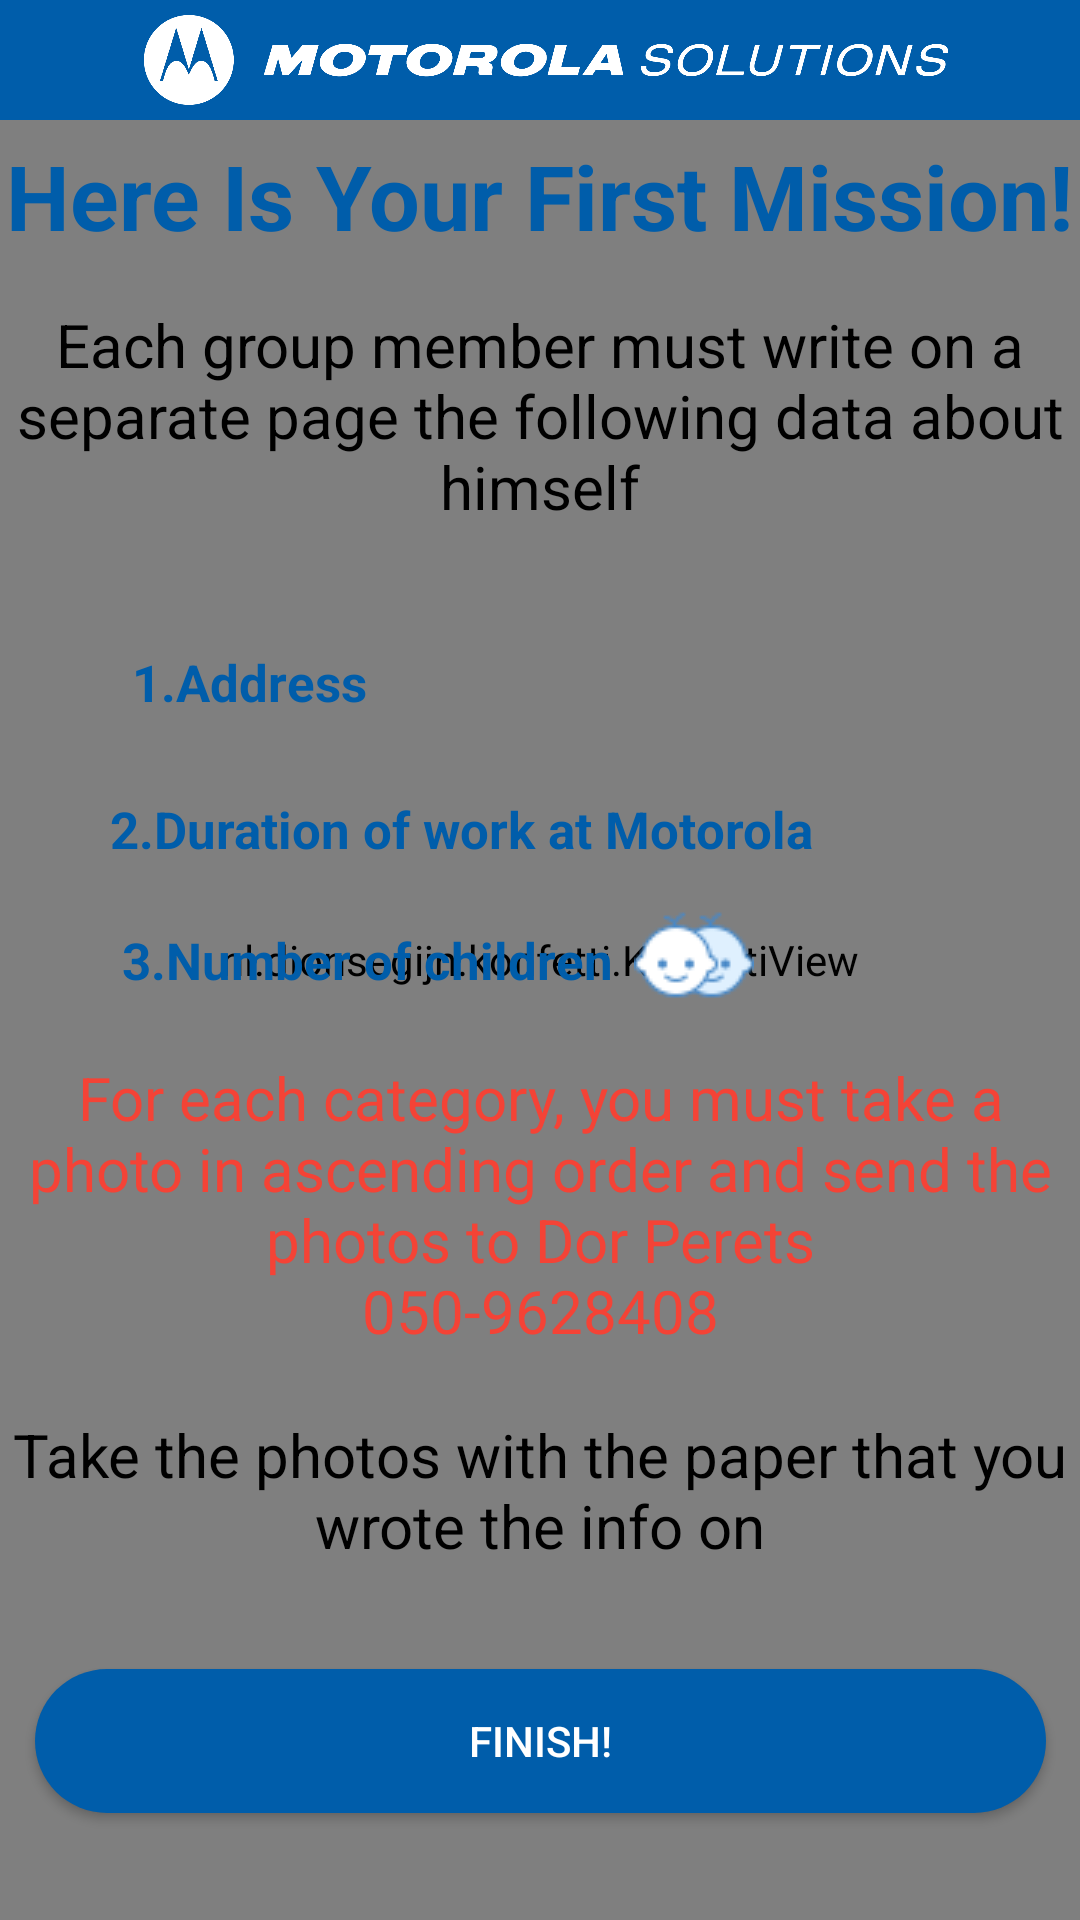

Here is an Android app screen rendered from its layout file. Give the layout XML and the strings, colors and styles it references.
<!-- AndroidManifest.xml: application theme Theme.MotoHunt -->
<!-- res/layout/layout_mission_one.xml -->
<?xml version="1.0" encoding="utf-8"?>
<androidx.constraintlayout.widget.ConstraintLayout xmlns:android="http://schemas.android.com/apk/res/android"
    xmlns:app="http://schemas.android.com/apk/res-auto"
    xmlns:tools="http://schemas.android.com/tools"
    android:layout_width="match_parent"
    android:layout_height="match_parent"
    tools:context=".MissionManagerClass">


    <include
        android:id="@+id/include_app_bar"
        layout="@layout/toolbar" />

    <TextView
        android:id="@+id/mission_welcome_text"
        android:layout_width="wrap_content"
        android:layout_height="wrap_content"
        android:text="@string/mission_1"
        android:textColor="@color/motoBlue"
        android:textSize="30sp"
        android:textStyle="bold"
        app:layout_constraintBottom_toBottomOf="parent"
        app:layout_constraintEnd_toEndOf="parent"
        app:layout_constraintStart_toStartOf="parent"
        app:layout_constraintTop_toTopOf="parent"
        app:layout_constraintVertical_bias="0.075"
        tools:ignore="HardcodedText,MissingConstraints" />


    <TextView
        android:id="@+id/content_text_mission_one"
        android:layout_width="wrap_content"
        android:layout_height="wrap_content"
        android:gravity="center"
        android:text="@string/mission_1_content"
        android:textColor="@color/black"
        android:textSize="20sp"
        app:layout_constraintBottom_toBottomOf="@+id/include_app_bar"
        app:layout_constraintEnd_toEndOf="parent"
        app:layout_constraintHorizontal_bias="0.0"
        app:layout_constraintStart_toStartOf="parent"
        app:layout_constraintTop_toTopOf="parent"
        app:layout_constraintVertical_bias="0.179"
        tools:ignore="MissingConstraints" />

    <TextView
        android:id="@+id/address_mission_one"
        android:layout_width="wrap_content"
        android:layout_height="wrap_content"
        android:gravity="center"
        android:text="@string/mission_1_address"
        android:textColor="@color/motoBlue"
        android:textSize="17sp"
        android:textStyle="bold"
        app:layout_constraintBottom_toBottomOf="@+id/include_app_bar"
        app:layout_constraintEnd_toEndOf="parent"
        app:layout_constraintHorizontal_bias="0.156"
        app:layout_constraintStart_toStartOf="parent"
        app:layout_constraintTop_toTopOf="parent"
        app:layout_constraintVertical_bias="0.35"
        tools:ignore="MissingConstraints" />

    <ImageView
        android:id="@+id/imageView2"
        android:layout_width="wrap_content"
        android:layout_height="wrap_content"
        android:src="@drawable/address_blue"
        app:layout_constraintBottom_toBottomOf="parent"
        app:layout_constraintEnd_toEndOf="parent"
        app:layout_constraintHorizontal_bias="0.447"
        app:layout_constraintStart_toStartOf="parent"
        app:layout_constraintTop_toTopOf="parent"
        app:layout_constraintVertical_bias="0.334"
        tools:ignore="MissingConstraints" />

    <TextView
        android:id="@+id/duration_mission_one"
        android:layout_width="wrap_content"
        android:layout_height="wrap_content"
        android:gravity="center"
        android:text="@string/mission_1_duration"
        android:textColor="@color/motoBlue"
        android:textSize="17sp"
        android:textStyle="bold"
        app:layout_constraintBottom_toBottomOf="parent"
        app:layout_constraintEnd_toEndOf="parent"
        app:layout_constraintHorizontal_bias="0.292"
        app:layout_constraintStart_toStartOf="parent"
        app:layout_constraintTop_toTopOf="parent"
        app:layout_constraintVertical_bias="0.429"
        tools:ignore="MissingConstraints" />


    <ImageView
        android:layout_width="wrap_content"
        android:layout_height="wrap_content"
        android:src="@drawable/duration_blue"
        app:layout_constraintBottom_toBottomOf="parent"
        app:layout_constraintEnd_toEndOf="parent"
        app:layout_constraintHorizontal_bias="0.876"
        app:layout_constraintStart_toStartOf="parent"
        app:layout_constraintTop_toTopOf="parent"
        app:layout_constraintVertical_bias="0.415"
        tools:ignore="MissingConstraints" />

    <TextView
        android:id="@+id/children_mission_one"
        android:layout_width="wrap_content"
        android:layout_height="wrap_content"
        android:gravity="center"
        android:text="@string/mission_1_children"
        android:textColor="@color/motoBlue"
        android:textStyle="bold"
        android:textSize="17sp"
        app:layout_constraintBottom_toBottomOf="@+id/include_app_bar"
        app:layout_constraintEnd_toEndOf="parent"
        app:layout_constraintHorizontal_bias="0.207"
        app:layout_constraintStart_toStartOf="parent"
        app:layout_constraintTop_toTopOf="parent"
        app:layout_constraintVertical_bias="0.5"
        tools:ignore="MissingConstraints" />

    <ImageView
        android:layout_width="wrap_content"
        android:layout_height="wrap_content"
        android:src="@drawable/baby_blue"
        app:layout_constraintBottom_toBottomOf="@+id/include_app_bar"
        app:layout_constraintEnd_toEndOf="parent"
        app:layout_constraintHorizontal_bias="0.66"
        app:layout_constraintStart_toStartOf="parent"
        app:layout_constraintTop_toTopOf="parent"
        app:layout_constraintVertical_bias="0.499"
        tools:ignore="MissingConstraints" />

    <TextView
        android:id="@+id/mission_one_final_text"
        android:layout_width="wrap_content"
        android:layout_height="wrap_content"
        android:gravity="center"
        android:text="@string/mission_1_challenge"
        android:textColor="@color/red"
        android:textSize="20sp"
        app:layout_constraintBottom_toBottomOf="parent"
        app:layout_constraintEnd_toEndOf="parent"
        app:layout_constraintHorizontal_bias="0.0"
        app:layout_constraintStart_toStartOf="parent"
        app:layout_constraintTop_toTopOf="@+id/include_app_bar"
        app:layout_constraintVertical_bias="0.65"
        tools:ignore="MissingConstraints" />

    <TextView
        android:id="@+id/mission_one_challenge"
        android:layout_width="wrap_content"
        android:layout_height="wrap_content"
        android:gravity="center"
        android:text="@string/photo_mission_1_challenge"
        android:textColor="@color/black"
        android:textSize="20sp"
        app:layout_constraintBottom_toBottomOf="parent"
        app:layout_constraintEnd_toEndOf="parent"
        app:layout_constraintHorizontal_bias="0.5"
        app:layout_constraintStart_toStartOf="parent"
        app:layout_constraintTop_toTopOf="parent"
        app:layout_constraintVertical_bias="0.8"
        tools:ignore="MissingConstraints" />

    <androidx.appcompat.widget.AppCompatButton
        android:id="@+id/finish_mission_one"
        android:layout_width="337dp"
        android:layout_height="wrap_content"
        android:background="@drawable/btn_shape"
        android:padding="10dp"
        android:text="@string/finish_button"
        android:textColor="@color/white"
        app:layout_constraintBottom_toBottomOf="parent"
        app:layout_constraintEnd_toEndOf="parent"
        app:layout_constraintStart_toStartOf="parent"
        app:layout_constraintTop_toTopOf="parent"
        app:layout_constraintVertical_bias="0.94" />


</androidx.constraintlayout.widget.ConstraintLayout>
<!-- res/layout/toolbar.xml (included above) -->
<RelativeLayout xmlns:android="http://schemas.android.com/apk/res/android"
    xmlns:app="http://schemas.android.com/apk/res-auto"
    android:layout_width="match_parent"
    android:layout_height="match_parent"
    android:fitsSystemWindows="false">

    <nl.dionsegijn.konfetti.KonfettiView
        android:id="@+id/viewKonfetti"
        android:layout_width="match_parent"
        android:layout_height="match_parent"

        android:focusedByDefault="true" />

    <androidx.appcompat.widget.Toolbar
        android:id="@+id/toolbar"
        android:layout_width="match_parent"
        android:layout_height="40dp"
        android:background="@color/motoBlue"
        app:titleTextColor="@color/colorPrimary">

        <ImageView
            android:layout_width="wrap_content"
            android:layout_height="wrap_content"
            android:layout_gravity="center"
            android:layout_marginTop="5dp"
            android:layout_marginEnd="12dp"
            android:layout_marginBottom="5dp"
            android:src="@drawable/white" />
    </androidx.appcompat.widget.Toolbar>

</RelativeLayout>
<!-- resources referenced by this layout -->
<resources>
  <color name="black">#FF000000</color>
  <color name="colorPrimary">#005DAA</color>
  <color name="motoBlue">#005DAA</color>
  <color name="red">#F44336</color>
  <color name="white">#FFFFFFFF</color>
  <!-- drawable baby_blue: png bitmap (drawable, 1718 bytes) -->
  <!-- drawable btn_shape (drawable) -->
  <?xml version="1.0" encoding="utf-8"?>
  <shape xmlns:android="http://schemas.android.com/apk/res/android">
      <corners android:radius="40dp"/>
      <solid android:color="@color/motoBlue"/>
  </shape>
  <!-- drawable white: png bitmap (drawable, 44686 bytes) -->
  <string name="finish_button">Finish!</string>
  <string name="mission_1">Here Is Your First Mission!</string>
  <string name="mission_1_address">1.Address</string>
  <string name="mission_1_challenge">For each category, you must take a photo in ascending order and send the photos to Dor Perets\n050-9628408</string>
  <string name="mission_1_children">3.Number of children</string>
  <string name="mission_1_content">Each group member must write on a separate page the following data about himself</string>
  <string name="mission_1_duration">2.Duration of work at Motorola</string>
  <string name="photo_mission_1_challenge">Take the photos with the paper that you wrote the info on</string>
  <style name="Theme.MotoHunt" parent="Theme.MaterialComponents.DayNight.NoActionBar">
          
          <item name="colorPrimary">@color/motoBlue</item>
          <item name="colorPrimaryVariant">@color/blue</item>
          <item name="colorOnPrimary">@color/white</item>
          
          <item name="colorSecondary">@color/teal_200</item>
          <item name="colorSecondaryVariant">@color/teal_700</item>
          <item name="colorOnSecondary">@color/black</item>
          
          <item name="windowActionBar">false</item>
          <item name="windowNoTitle">true</item>
          <item name="android:windowTranslucentNavigation">true</item>
          <item name="android:windowFullscreen">true</item>
      </style>
  <color name="blue">#3B4FBF</color>
  <color name="teal_200">#FF03DAC5</color>
  <color name="teal_700">#FF018786</color>
</resources>
